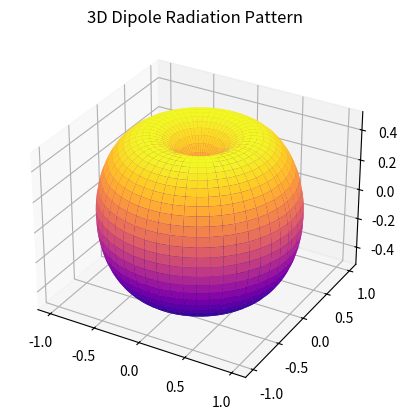

Write Python code to recreate this figure. (Note: this script raises an exception after producing the figure.)
import numpy as np
import matplotlib.pyplot as plt
from mpl_toolkits.mplot3d import Axes3D

theta = np.linspace(0, np.pi, 100)
phi = np.linspace(0, 2*np.pi, 100)
theta, phi = np.meshgrid(theta, phi)

r = np.abs(np.sin(theta))  # Dipole pattern
x = r * np.sin(theta) * np.cos(phi)
y = r * np.sin(theta) * np.sin(phi)
z = r * np.cos(theta)

fig = plt.figure()
ax = fig.add_subplot(111, projection='3d')
ax.plot_surface(x, y, z, cmap='plasma')
ax.set_title("3D Dipole Radiation Pattern")
plt.savefig("images/dipole_3d.png")
plt.show()
